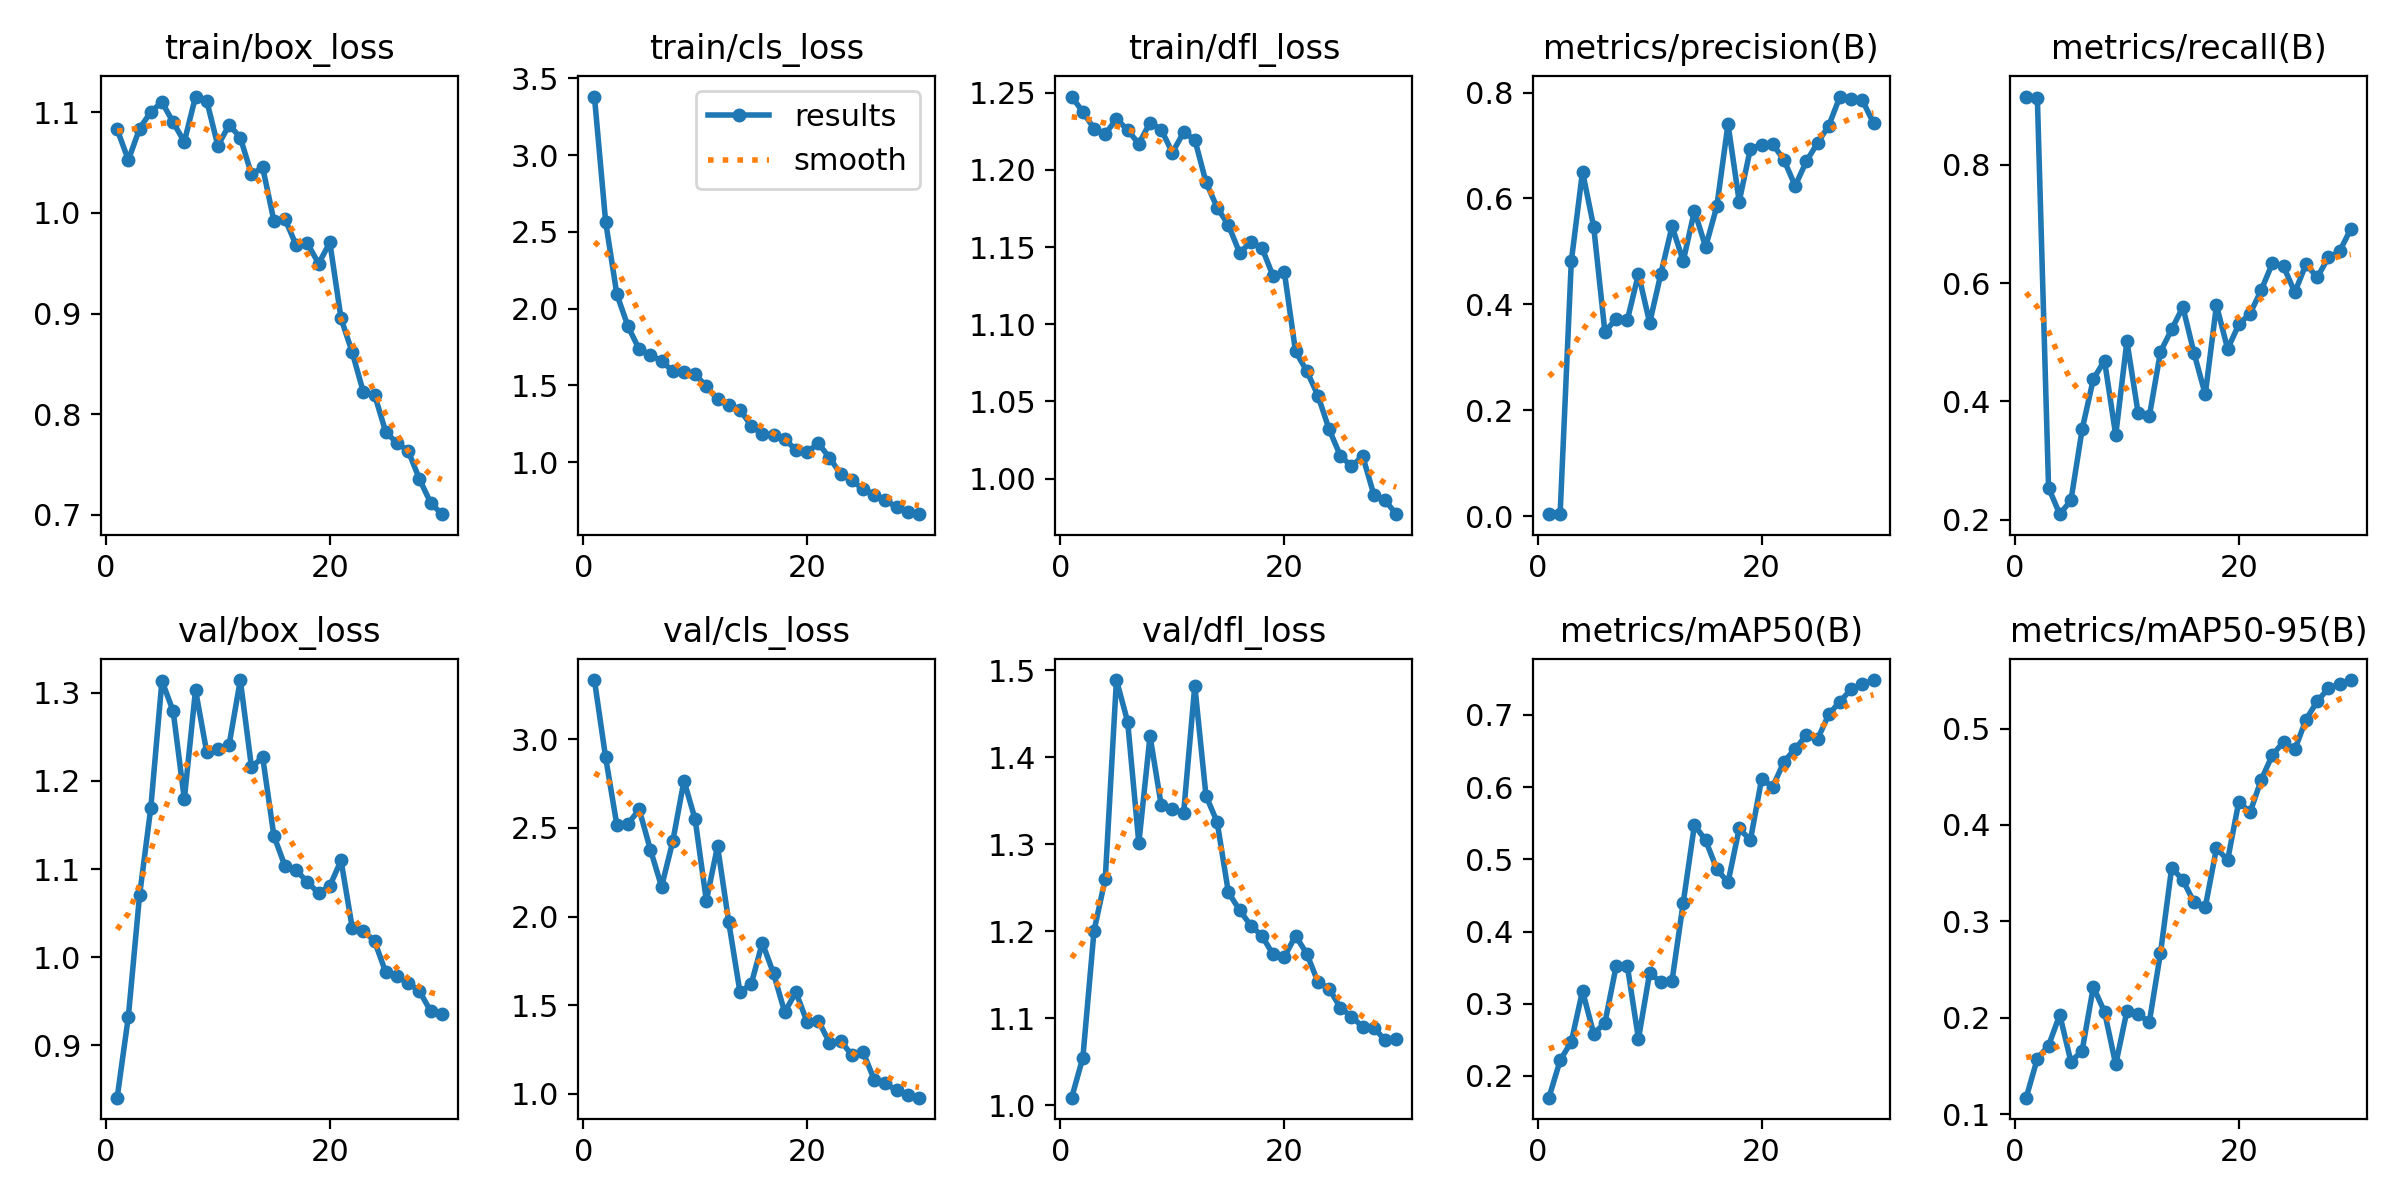

The file beside this chart, header and first rows:
epoch, time, train/box_loss, train/cls_loss, train/dfl_loss, metrics/precision(B), metrics/recall(B), metrics/mAP50(B), metrics/mAP50-95(B), val/box_loss, val/cls_loss, val/dfl_loss, lr/pg0, lr/pg1, lr/pg2
1, 13.54, 1.083, 3.381, 1.247, 0.00438, 0.9157, 0.1698, 0.1171, 0.8408, 3.335, 1.009, 0.0001222, 0.0001222, 0.0001222
2, 25.53, 1.052, 2.567, 1.238, 0.00415, 0.9129, 0.2214, 0.1577, 0.9329, 2.898, 1.055, 0.0002471, 0.0002471, 0.0002471
3, 36.25, 1.084, 2.094, 1.227, 0.4816, 0.2539, 0.2474, 0.1711, 1.07, 2.518, 1.201, 0.0003632, 0.0003632, 0.0003632
4, 47.8, 1.1, 1.884, 1.223, 0.6506, 0.2092, 0.3177, 0.2031, 1.169, 2.523, 1.26, 0.0004705, 0.0004705, 0.0004705
5, 59.08, 1.11, 1.735, 1.233, 0.5464, 0.2325, 0.2584, 0.1543, 1.314, 2.604, 1.489, 0.000569, 0.000569, 0.000569
6, 70.13, 1.09, 1.699, 1.226, 0.3481, 0.3526, 0.2733, 0.166, 1.279, 2.378, 1.441, 0.0006587, 0.0006587, 0.0006587
7, 81.68, 1.071, 1.658, 1.217, 0.3729, 0.4377, 0.3517, 0.232, 1.179, 2.169, 1.301, 0.0007395, 0.0007395, 0.0007395
8, 93.23, 1.116, 1.593, 1.231, 0.3701, 0.469, 0.3528, 0.2062, 1.303, 2.424, 1.424, 0.0008116, 0.0008116, 0.0008116
9, 104, 1.111, 1.59, 1.226, 0.4575, 0.3428, 0.2512, 0.1516, 1.233, 2.767, 1.345, 0.0008177, 0.0008177, 0.0008177
10, 115.7, 1.067, 1.572, 1.211, 0.3652, 0.5021, 0.3427, 0.207, 1.237, 2.548, 1.34, 0.000781, 0.000781, 0.000781
11, 126.4, 1.088, 1.494, 1.224, 0.4577, 0.3804, 0.33, 0.2039, 1.241, 2.089, 1.336, 0.0007444, 0.0007444, 0.0007444
12, 137.9, 1.075, 1.409, 1.22, 0.5475, 0.3745, 0.3319, 0.1955, 1.314, 2.397, 1.482, 0.0007077, 0.0007077, 0.0007077
13, 149.1, 1.038, 1.371, 1.192, 0.4819, 0.484, 0.44, 0.2671, 1.216, 1.969, 1.356, 0.000671, 0.000671, 0.000671
14, 160.8, 1.045, 1.341, 1.176, 0.5767, 0.5219, 0.5476, 0.3558, 1.227, 1.574, 1.325, 0.0006344, 0.0006344, 0.0006344
15, 171.1, 0.9923, 1.239, 1.164, 0.5086, 0.5595, 0.5264, 0.3427, 1.138, 1.617, 1.245, 0.0005977, 0.0005977, 0.0005977
16, 183, 0.9938, 1.181, 1.146, 0.5853, 0.4814, 0.4865, 0.3197, 1.103, 1.851, 1.224, 0.0005611, 0.0005611, 0.0005611
17, 194.1, 0.9677, 1.18, 1.153, 0.7405, 0.4118, 0.4679, 0.3148, 1.099, 1.679, 1.207, 0.0005244, 0.0005244, 0.0005244
18, 206, 0.9697, 1.148, 1.149, 0.5942, 0.5626, 0.5428, 0.3757, 1.085, 1.46, 1.195, 0.0004877, 0.0004877, 0.0004877
19, 217.5, 0.9496, 1.081, 1.131, 0.6937, 0.4887, 0.5265, 0.3637, 1.073, 1.574, 1.173, 0.0004511, 0.0004511, 0.0004511
20, 228.4, 0.9706, 1.065, 1.134, 0.7018, 0.5302, 0.6111, 0.4243, 1.081, 1.404, 1.171, 0.0004144, 0.0004144, 0.0004144
21, 244.7, 0.8952, 1.124, 1.082, 0.7025, 0.5485, 0.6006, 0.4129, 1.11, 1.412, 1.195, 0.0003777, 0.0003777, 0.0003777
22, 255.3, 0.8615, 1.029, 1.07, 0.6727, 0.5883, 0.6354, 0.4469, 1.034, 1.288, 1.174, 0.0003411, 0.0003411, 0.0003411
23, 265.8, 0.8217, 0.9237, 1.054, 0.6238, 0.6338, 0.653, 0.4726, 1.03, 1.297, 1.142, 0.0003044, 0.0003044, 0.0003044
24, 276.1, 0.8193, 0.8824, 1.032, 0.6701, 0.6282, 0.672, 0.4862, 1.018, 1.218, 1.134, 0.0002678, 0.0002678, 0.0002678
25, 287.5, 0.7822, 0.8237, 1.015, 0.7048, 0.5844, 0.6666, 0.4783, 0.9828, 1.234, 1.112, 0.0002311, 0.0002311, 0.0002311
26, 297.9, 0.7714, 0.7889, 1.008, 0.7373, 0.6322, 0.7008, 0.5092, 0.9783, 1.079, 1.102, 0.0001944, 0.0001944, 0.0001944
27, 309.3, 0.7636, 0.7525, 1.015, 0.7924, 0.6097, 0.7186, 0.5283, 0.971, 1.057, 1.09, 0.0001578, 0.0001578, 0.0001578
28, 320.6, 0.7357, 0.7064, 0.9895, 0.7885, 0.6434, 0.7355, 0.5417, 0.9619, 1.019, 1.089, 0.0001211, 0.0001211, 0.0001211
29, 330.9, 0.7121, 0.6775, 0.986, 0.7857, 0.6537, 0.7428, 0.5463, 0.9391, 0.9947, 1.075, 8.4436e-05, 8.4436e-05, 8.4436e-05
30, 342.2, 0.7007, 0.6613, 0.977, 0.742, 0.6916, 0.7484, 0.5503, 0.9359, 0.977, 1.076, 4.7773e-05, 4.7773e-05, 4.7773e-05
